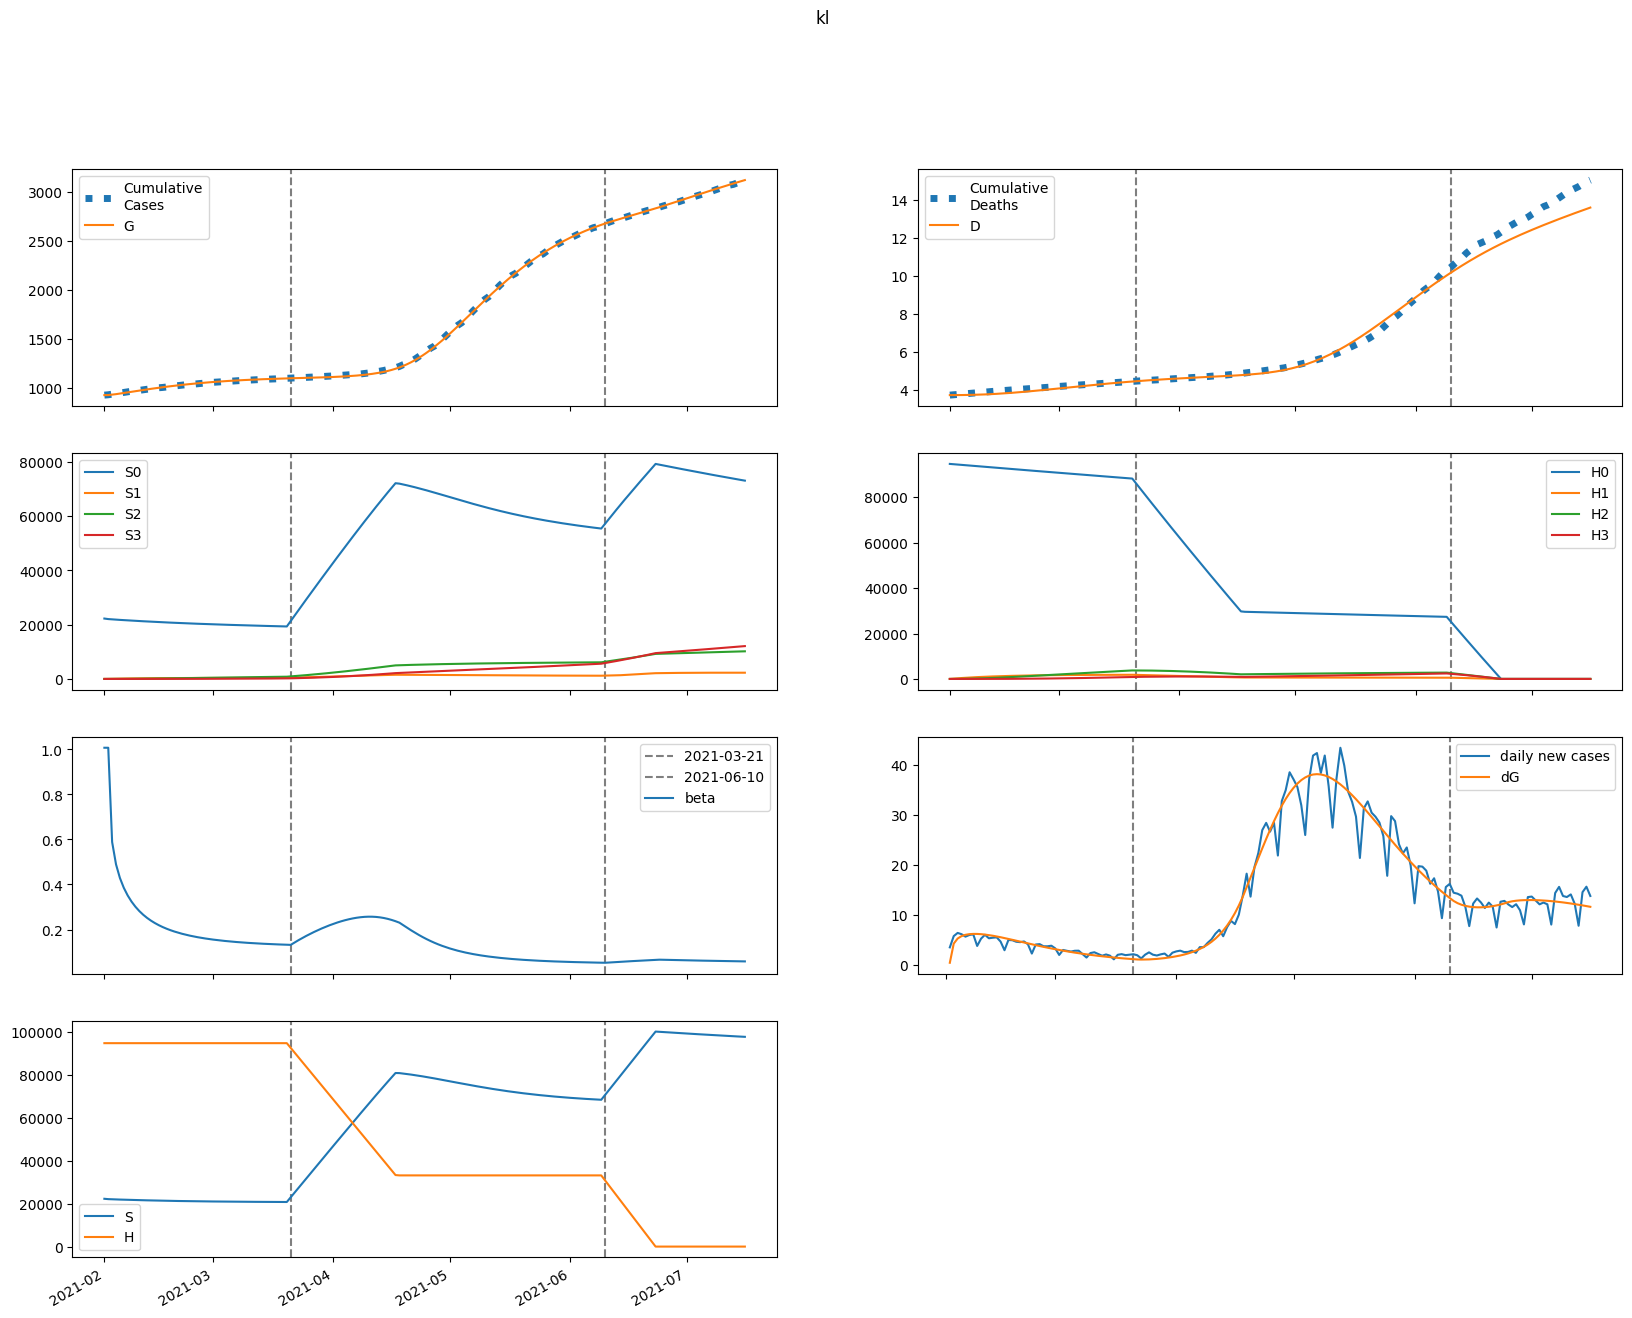

Values plotted in this chart, from the file beside it:
series, 2021-02-01, 2021-02-02, 2021-02-03, 2021-02-04, 2021-02-05, 2021-02-06, 2021-02-07, 2021-02-08, 2021-02-09, 2021-02-10, 2021-02-11, 2021-02-12, 2021-02-13, 2021-02-14, 2021-02-15, 2021-02-16, 2021-02-17, 2021-02-18, 2021-02-19, 2021-02-20, 2021-02-21, 2021-02-22, 2021-02-23
S, 22244714, 22084774, 22006925, 21941865, 21882077, 21825252, 21770572, 21717746, 21666683, 21617367, 21569805, 21524006, 21479972, 21437698, 21397169, 21358360, 21321241, 21285775, 21251919, 21219627, 21188850, 21159537, 21131636
E, 14983, 171761, 213361, 233393, 243925, 249271, 251344, 251126, 249190, 245916, 241579, 236395, 230539, 224159, 217381, 210313, 203046, 195661, 188224, 180793, 173414, 166129, 158970
I, 27689, 25841, 27983, 30973, 34215, 37455, 40567, 43481, 46157, 48571, 50712, 52575, 54162, 55479, 56534, 57338, 57905, 58249, 58384, 58326, 58090, 57693, 57148
A, 210766, 174280, 173838, 181239, 190998, 200902, 209958, 217712, 223981, 228720, 231965, 233796, 234319, 233653, 231920, 229246, 225752, 221553, 216760, 211472, 205784, 199780, 193535
IH, 0.0, 1108, 2034, 2955, 3907, 4895, 5918, 6965, 8027, 9093, 10151, 11193, 12207, 13187, 14124, 15012, 15846, 16621, 17335, 17984, 18569, 19087, 19538
IN, 1108, 2000, 2645, 3250, 3857, 4476, 5105, 5735, 6360, 6970, 7558, 8118, 8643, 9130, 9575, 9975, 10330, 10639, 10901, 11118, 11290, 11419, 11508
D, 3743, 3743, 3744, 3746, 3749, 3753, 3758, 3764, 3771, 3779, 3788, 3798, 3809, 3821, 3835, 3849, 3864, 3880, 3896, 3914, 3932, 3950, 3969
R, 0.0, 39496, 72473, 105581, 140276, 176998, 215782, 256474, 298835, 342588, 387445, 433123, 479351, 525877, 572467, 618910, 665019, 710626, 755585, 799770, 843074, 885408, 926698
G, 929178, 929545, 933754, 938983, 944703, 950680, 956789, 962948, 969102, 975209, 981236, 987156, 992949, 998598, 1004092, 1009419, 1014573, 1019549, 1024343, 1028956, 1033387, 1037636, 1041708
H, 94665927, 94665927, 94665927, 94665927, 94665927, 94665927, 94665927, 94665927, 94665927, 94665927, 94665927, 94665927, 94665927, 94665927, 94665927, 94665927, 94665927, 94665927, 94665927, 94665927, 94665927, 94665927, 94665927
S0, 22244714, 22051647, 21940954, 21843270, 21751063, 21662014, 21575296, 21490609, 21407854, 21327006, 21248062, 21171023, 21095883, 21022630, 20951240, 20881684, 20813924, 20747917, 20683615, 20620968, 20559922, 20500422, 20442411
E0, 14983, 171761, 213244, 233110, 243445, 248575, 250422, 249974, 247813, 244324, 239785, 234415, 228391, 221863, 214955, 207777, 200419, 192960, 185467, 177995, 170590, 163291, 156131
I0, 27689, 25841, 27983, 30970, 34205, 37435, 40531, 43426, 46078, 48464, 50575, 52405, 53957, 55237, 56255, 57023, 57553, 57860, 57960, 57868, 57601, 57173, 56601
A0, 210766, 174280, 173838, 181218, 190927, 200755, 209708, 217337, 223461, 228040, 231115, 232770, 233115, 232272, 230368, 227531, 223883, 219543, 214621, 209217, 203428, 197335, 191017
IH0, 0.0, 1108, 2034, 2955, 3907, 4895, 5916, 6962, 8022, 9085, 10140, 11177, 12187, 13160, 14090, 14970, 15795, 16561, 17265, 17905, 18479, 18986, 19427
IN0, 1108, 2000, 2645, 3250, 3857, 4476, 5103, 5733, 6356, 6964, 7549, 8105, 8626, 9108, 9547, 9942, 10291, 10593, 10848, 11058, 11224, 11347, 11428
D0, 3743, 3743, 3744, 3746, 3749, 3753, 3758, 3764, 3771, 3779, 3788, 3798, 3809, 3821, 3835, 3849, 3864, 3879, 3896, 3913, 3931, 3950, 3969
R0, 0.0, 39496, 72473, 105581, 140272, 176981, 215738, 256383, 298673, 342327, 387056, 432572, 478605, 524901, 571227, 617373, 663152, 708398, 752967, 796737, 839602, 881475, 922286
G0, 929178, 929545, 933754, 938980, 944693, 950659, 956750, 962887, 969013, 975086, 981073, 986950, 992694, 998291, 1003728, 1008996, 1014088, 1018999, 1023728, 1028273, 1032635, 1036815, 1040817
H0, 94665927, 94523928, 94382143, 94240569, 94099208, 93958060, 93817123, 93676397, 93535882, 93395578, 93255485, 93115602, 92975928, 92836465, 92697210, 92558164, 92419327, 92280698, 92142277, 92004063, 91866057, 91728258, 91590666
S1, 0.0, 33127, 63613, 91709, 117602, 141460, 163438, 183679, 202318, 219477, 235271, 249805, 263177, 275477, 286789, 297188, 306746, 315527, 323592, 330996, 337790, 344022, 349733
E1, 0.0, 0.0, 116.8, 280.2, 471, 677.1, 888.9, 1098, 1299, 1486, 1656, 1808, 1939, 2050, 2140, 2211, 2264, 2299, 2320, 2325, 2319, 2301, 2274
I1, 0.0, 0.0, 0.0, 2.862, 9.499, 20.28, 35.25, 54.22, 76.79, 102.5, 130.7, 160.8, 192.3, 224.4, 256.7, 288.6, 319.7, 349.6, 378, 404.6, 429.2, 451.7, 471.9
A1, 0.0, 0.0, 0.0, 21.78, 69.99, 144.8, 244.1, 364.4, 501.4, 650.2, 806.2, 965, 1122, 1275, 1420, 1554, 1677, 1787, 1883, 1964, 2032, 2086, 2126
IH1, 0.0, 0.0, 0.0, 0.0, 0.1145, 0.4833, 1.248, 2.536, 4.458, 7.097, 10.51, 14.71, 19.71, 25.49, 31.99, 39.14, 46.88, 55.11, 63.73, 72.65, 81.77, 90.99, 100.2
IN1, 0.0, 0.0, 0.0, 0.0, 0.1145, 0.4722, 1.192, 2.37, 4.078, 6.357, 9.221, 12.66, 16.63, 21.09, 25.97, 31.19, 36.67, 42.33, 48.09, 53.86, 59.57, 65.16, 70.57
D1, 0.0, 0.0, 0.0, 0.0, 0.0, 0.0001145, 0.0005978, 0.001845, 0.004382, 0.00884, 0.01594, 0.02644, 0.04115, 0.06087, 0.08636, 0.1183, 0.1575, 0.2044, 0.2595, 0.3232, 0.3959, 0.4776, 0.5686
R1, 0.0, 0.0, 0.0, 0.0, 4.06, 17.14, 44.26, 90.12, 158.7, 253.4, 376.5, 529.6, 713.3, 927.6, 1172, 1444, 1744, 2068, 2415, 2781, 3165, 3563, 3973
G1, 0.0, 0.0, 0.0, 2.862, 9.728, 21.27, 37.86, 59.65, 86.56, 118.4, 154.8, 195.4, 239.7, 287.2, 337.4, 389.9, 444.1, 499.5, 555.9, 612.7, 669.7, 726.6, 782.9
H1, 0.0, 141999, 273642, 395669, 508768, 613576, 710687, 800649, 883974, 961137, 1032578, 1098705, 1159900, 1216514, 1268875, 1317287, 1362032, 1403373, 1441553, 1476798, 1509319, 1539309, 1566951
S2, 0.0, 0.0, 2358, 6858, 13302, 21510, 31315, 42561, 55109, 68828, 83598, 99311, 115865, 133167, 151134, 169687, 188755, 208273, 228179, 248421, 268946, 289708, 310666
E2, 0.0, 0.0, 0.0, 2.44, 8.467, 18.78, 33.69, 53.2, 77.04, 104.8, 135.8, 169.4, 205, 241.8, 279.3, 316.8, 353.7, 389.6, 424.2, 456.9, 487.7, 516.2, 542.3
I2, 0.0, 0.0, 0.0, 0.0, 0.05979, 0.2625, 0.7016, 1.471, 2.657, 4.332, 6.553, 9.356, 12.76, 16.76, 21.35, 26.48, 32.13, 38.22, 44.72, 51.53, 58.61, 65.87, 73.25
A2, 0.0, 0.0, 0.0, 0.0, 0.4551, 1.95, 5.089, 10.42, 18.4, 29.35, 43.42, 60.65, 80.95, 104.1, 129.8, 157.7, 187.4, 218.5, 250.4, 282.9, 315.4, 347.6, 379.1
IH2, 0.0, 0.0, 0.0, 0.0, 0.0, 0.002392, 0.01266, 0.03949, 0.09449, 0.1916, 0.3463, 0.5747, 0.8931, 1.317, 1.859, 2.532, 3.345, 4.305, 5.415, 6.677, 8.089, 9.647, 11.34
IN2, 0.0, 0.0, 0.0, 0.0, 0.0, 0.002392, 0.01243, 0.03808, 0.08952, 0.1784, 0.317, 0.5175, 0.7912, 1.148, 1.595, 2.139, 2.783, 3.527, 4.37, 5.31, 6.339, 7.451, 8.638
D2, 0.0, 0.0, 0.0, 0.0, 0.0, 0.0, 2.3917280450609778e-06, 1.5050551164474041e-05, 5.454248513863142e-05, 0.000149, 0.0003406, 0.0006869, 0.001262, 0.002155, 0.003471, 0.00533, 0.007862, 0.01121, 0.01551, 0.02093, 0.02761, 0.03569, 0.04534
R2, 0.0, 0.0, 0.0, 0.0, 0.0, 0.08483, 0.4489, 1.401, 3.355, 6.812, 12.33, 20.52, 31.98, 47.31, 67.06, 91.74, 121.8, 157.6, 199.4, 247.4, 301.8, 362.6, 429.8
G2, 0.0, 0.0, 0.0, 0.0, 0.05979, 0.2673, 0.7274, 1.553, 2.857, 4.745, 7.312, 10.64, 14.79, 19.81, 25.74, 32.58, 40.35, 49.01, 58.56, 68.96, 80.15, 92.1, 104.8
H2, 0.0, 0.0, 10143, 29568, 57478, 93134, 135852, 184998, 239985, 300269, 365347, 434754, 508057, 584859, 664790, 747510, 832703, 920077, 1009365, 1100317, 1192703, 1286313, 1380951
S3, 0.0, 0.0, 0.0, 28.04, 109.6, 267.7, 523.5, 895.7, 1402, 2056, 2874, 3868, 5047, 6424, 8006, 9801, 11816, 14058, 16532, 19241, 22192, 25386, 28826
E3, 0.0, 0.0, 0.0, 0.0, 0.01528, 0.069, 0.1887, 0.4031, 0.7398, 1.223, 1.872, 2.7, 3.718, 4.927, 6.327, 7.91, 9.666, 11.58, 13.64, 15.82, 18.11, 20.49, 22.92
I3, 0.0, 0.0, 0.0, 0.0, 0.0, 0.0003746, 0.002035, 0.006497, 0.01586, 0.03272, 0.06007, 0.1011, 0.1592, 0.2376, 0.3393, 0.4672, 0.6237, 0.8107, 1.03, 1.282, 1.567, 1.885, 2.237
A3, 0.0, 0.0, 0.0, 0.0, 0.0, 0.002851, 0.01519, 0.04756, 0.1139, 0.2307, 0.4158, 0.6874, 1.063, 1.558, 2.187, 2.96, 3.884, 4.963, 6.198, 7.588, 9.125, 10.8, 12.61
IH3, 0.0, 0.0, 0.0, 0.0, 0.0, 0.0, 1.4982558754310085e-05, 9.49454180191127e-05, 0.0003456, 0.0009462, 0.002163, 0.004355, 0.007977, 0.01357, 0.02175, 0.03321, 0.04867, 0.06889, 0.09461, 0.1266, 0.1656, 0.2121, 0.2669
IN3, 0.0, 0.0, 0.0, 0.0, 0.0, 0.0, 1.4982558754310085e-05, 9.349046753304963e-05, 0.0003352, 0.0009043, 0.002037, 0.004044, 0.007303, 0.01225, 0.01937, 0.02918, 0.0422, 0.05895, 0.07992, 0.1056, 0.1363, 0.1725, 0.2144
D3, 0.0, 0.0, 0.0, 0.0, 0.0, 0.0, 0.0, 1.4982558754310084e-08, 1.0992797677342279e-07, 4.5550589931788515e-07, 1.401736280824016e-06, 3.564659101075287e-06, 7.919882701146917e-06, 1.5896610430365423e-05, 2.946613433353473e-05, 5.1219605390923114e-05, 8.443095316996901e-05, 0.0001331, 0.000202, 0.0002966, 0.0004232, 0.0005888, 0.0008009
R3, 0.0, 0.0, 0.0, 0.0, 0.0, 0.0, 0.0005314, 0.003367, 0.01226, 0.03358, 0.07684, 0.1549, 0.2843, 0.4846, 0.7787, 1.192, 1.753, 2.489, 3.432, 4.612, 6.059, 7.802, 9.87
G3, 0.0, 0.0, 0.0, 0.0, 0.0, 0.0003746, 0.002065, 0.006689, 0.01657, 0.0347, 0.06466, 0.1105, 0.1767, 0.2678, 0.3886, 0.5436, 0.7375, 0.9743, 1.258, 1.592, 1.98, 2.424, 2.926
H3, 0.0, 0.0, 0.0, 120.7, 472.7, 1157, 2266, 3883, 6085, 8942, 12517, 16866, 22042, 28090, 35053, 42967, 51866, 61779, 72732, 84749, 97848, 112047, 127360
beta, 1.007, 1.007, 0.5884, 0.4894, 0.429, 0.3854, 0.3514, 0.3239, 0.3011, 0.282, 0.2656, 0.2516, 0.2394, 0.2287, 0.2194, 0.2111, 0.2037, 0.1971, 0.1912, 0.1859, 0.1811, 0.1767, 0.1728
